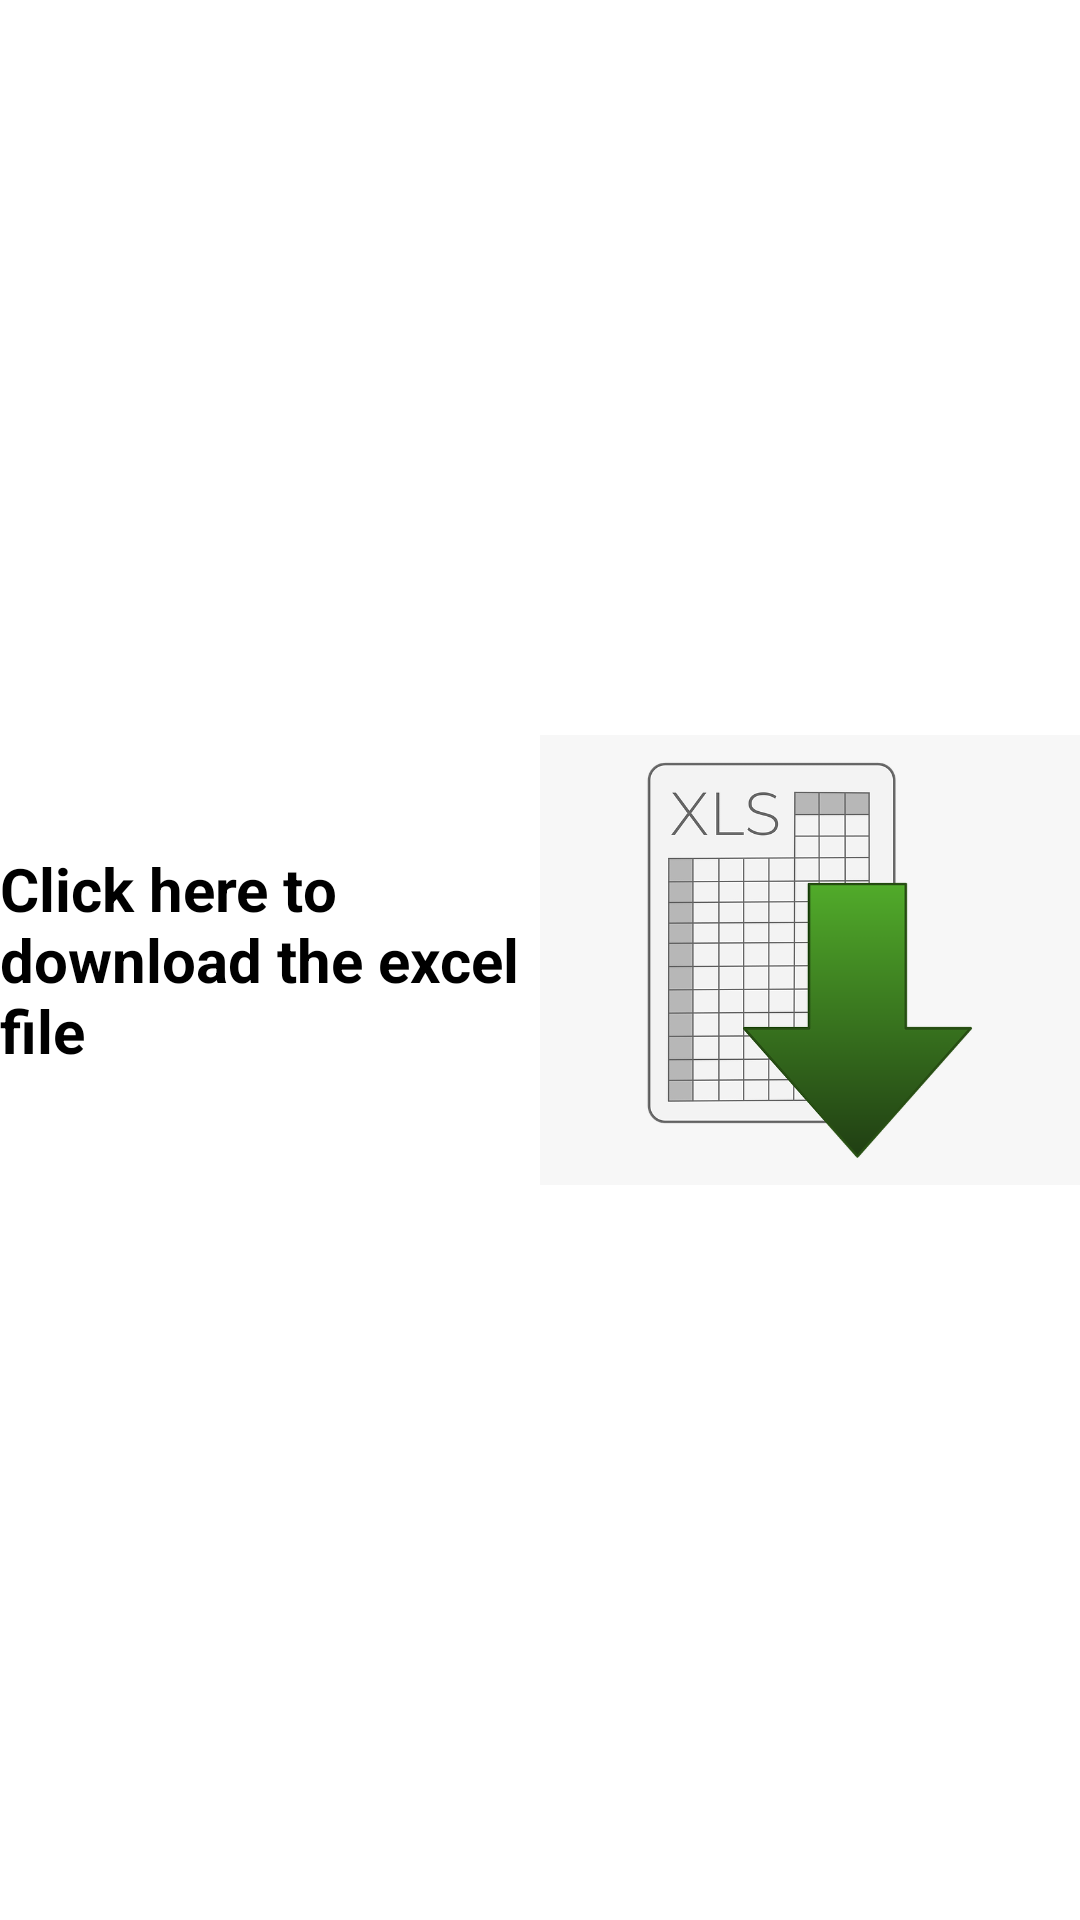

Write the Android layout XML for this screen, with the resource values it uses.
<!-- AndroidManifest.xml: application theme Theme.CNBST -->
<!-- res/layout/activity_excel_write.xml -->
<?xml version="1.0" encoding="utf-8"?>
<LinearLayout xmlns:android="http://schemas.android.com/apk/res/android"
    xmlns:app="http://schemas.android.com/apk/res-auto"
    xmlns:tools="http://schemas.android.com/tools"
    android:layout_width="match_parent"
    android:layout_height="match_parent"
    tools:context=".ExcelWrite"
    android:orientation="horizontal"
    android:gravity="center">

    <TextView
        android:layout_width="0dp"
        android:layout_weight="1"
        android:layout_height="wrap_content"
        android:id="@+id/tv_text"
        android:textSize="20sp"
        android:textColor="@color/black"
        android:textStyle="bold"
        android:text="Click here to download the excel file"/>

    <ImageView
        android:layout_width="0dp"
        android:layout_weight="1"
        android:layout_height="wrap_content"
        android:id="@+id/img_download"
        android:src="@drawable/exceldownload"/>







</LinearLayout>
<!-- resources referenced by this layout -->
<resources>
  <!-- drawable exceldownload: png bitmap (drawable, 53070 bytes) -->
  <style name="Theme.CNBST" parent="Theme.MaterialComponents.DayNight.DarkActionBar">
          
          <item name="colorPrimary">@color/purple_500</item>
          <item name="colorPrimaryVariant">@color/purple_700</item>
          <item name="colorOnPrimary">@color/white</item>
          
          <item name="colorSecondary">@color/teal_200</item>
          <item name="colorSecondaryVariant">@color/teal_700</item>
          <item name="colorOnSecondary">@color/black</item>
          
          <item name="android:statusBarColor" tools:targetApi="l">?attr/colorPrimaryVariant</item>
          
      </style>
  <!-- not gathered from this repository: default colours our renderer supplied (Android Studio template values) -->
  <color name="purple_500">#FF6200EE</color>
  <color name="purple_700">#FF3700B3</color>
  <color name="teal_200">#FF03DAC5</color>
  <color name="teal_700">#FF018786</color>
  <color name="black">#FF000000</color>
  <color name="white">#FFFFFFFF</color>
</resources>
